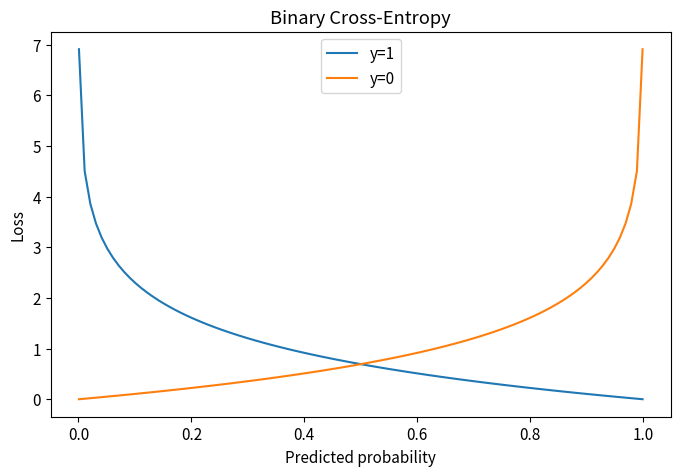

Reproduce this figure in Python.
import numpy as np
import matplotlib.pyplot as plt
from matplotlib import cm

plt.rcParams['figure.figsize'] = (8, 5)
plt.rcParams['font.size'] = 11
rng = np.random.default_rng(42)

def binary_cross_entropy(y, p_hat, eps=1e-15):
    p_hat = np.clip(p_hat, eps, 1 - eps)
    return -(y * np.log(p_hat) + (1 - y) * np.log(1 - p_hat))

def sigmoid(z): return 1 / (1 + np.exp(-z))

# Plot BCE vs predicted probability
p = np.linspace(0.001, 0.999, 100)
plt.plot(p, binary_cross_entropy(1, p), label='y=1')
plt.plot(p, binary_cross_entropy(0, p), label='y=0')
plt.xlabel('Predicted probability'); plt.ylabel('Loss'); plt.legend(); plt.title('Binary Cross-Entropy'); plt.show()

# YOUR CODE HERE
